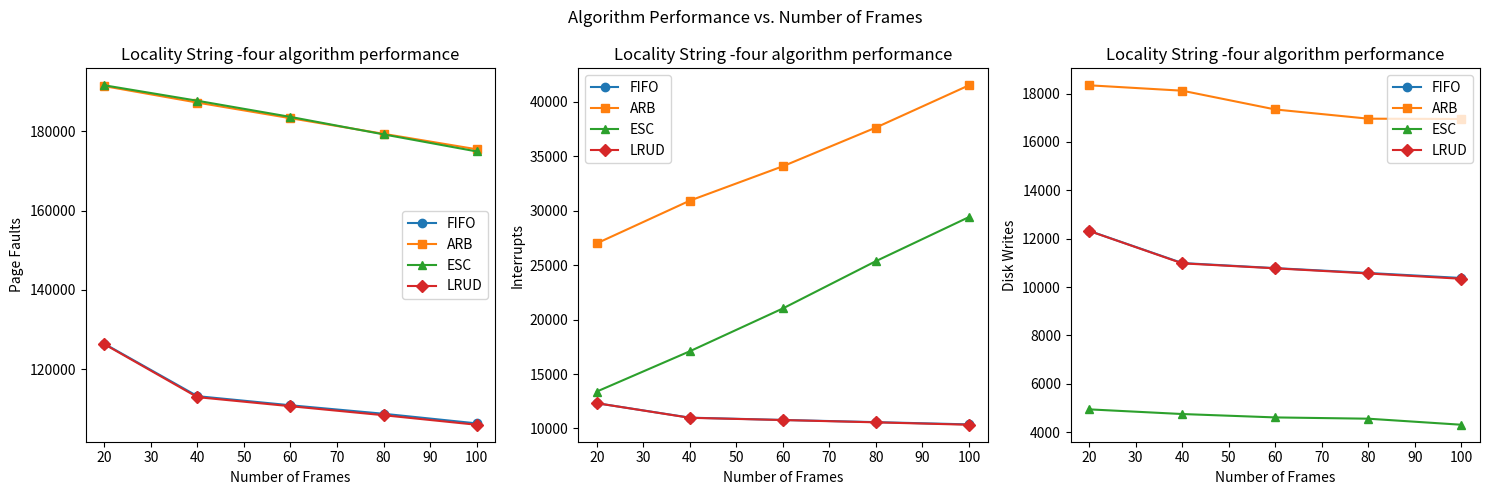

Recreate this plot in Python.
import matplotlib.pyplot as plt

# 第二種測試字串Locality String程式數據結果放入list中
num_frames = [20, 40, 60, 80, 100]
fifo_page_faults = [126424,113228 , 110933, 108796, 106372]
arb_page_faults = [191342, 187199, 183266, 179332, 175441]
esc_page_faults = [191554, 187660, 183588, 179192, 174897]
lrud_page_faults = [126312, 112979, 110696, 108431, 106026]

fifo_interrupts = [12323, 10993, 10783, 10582, 10375]
arb_interrupts = [26999, 30919, 34076, 37629, 41508]
esc_interrupts = [13389, 17090, 21022, 25365, 29410]
lrud_interrupts = [12318, 10980, 10774, 10562, 10342]

fifo_disk_writes = [12323, 10993, 10783, 10582, 10375]
arb_disk_writes = [18341, 18118, 17342, 16961, 16949]
esc_disk_writes = [4943, 4750, 4610, 4557, 4307]
lrud_disk_writes = [12318, 10980, 10774, 10562, 10342]

# 建立三個水平子圖
fig, axs = plt.subplots(1, 3, figsize=(15, 5))

# 設定圖表標題
fig.suptitle("Algorithm Performance vs. Number of Frames")

# 繪製第一張圖：Page Faults vs. Number of Frames
axs[0].plot(num_frames, fifo_page_faults, label="FIFO", marker='o')
axs[0].plot(num_frames, arb_page_faults, label="ARB", marker='s')
axs[0].plot(num_frames, esc_page_faults, label="ESC", marker='^')
axs[0].plot(num_frames, lrud_page_faults, label="LRUD", marker='D')  
axs[0].set_title("Locality String -four algorithm performance")
axs[0].set_xlabel("Number of Frames")
axs[0].set_ylabel("Page Faults")
axs[0].legend()

# 繪製第二張圖：Interrupts vs. Number of Frames
axs[1].plot(num_frames, fifo_interrupts, label="FIFO", marker='o')
axs[1].plot(num_frames, arb_interrupts, label="ARB", marker='s')
axs[1].plot(num_frames, esc_interrupts, label="ESC", marker='^')
axs[1].plot(num_frames, lrud_interrupts, label="LRUD", marker='D') 
axs[1].set_title("Locality String -four algorithm performance")
axs[1].set_xlabel("Number of Frames")
axs[1].set_ylabel("Interrupts")
axs[1].legend()

# 繪製第三張圖：Disk Writes vs. Number of Frames
axs[2].plot(num_frames, fifo_disk_writes, label="FIFO", marker='o')
axs[2].plot(num_frames, arb_disk_writes, label="ARB", marker='s')
axs[2].plot(num_frames, esc_disk_writes, label="ESC", marker='^')
axs[2].plot(num_frames, lrud_disk_writes, label="LRUD", marker='D') 
axs[2].set_title("Locality String -four algorithm performance")
axs[2].set_xlabel("Number of Frames")
axs[2].set_ylabel("Disk Writes")
axs[2].legend()

# 調整子圖之間的間距
plt.tight_layout()

# 顯示圖表
plt.show()
